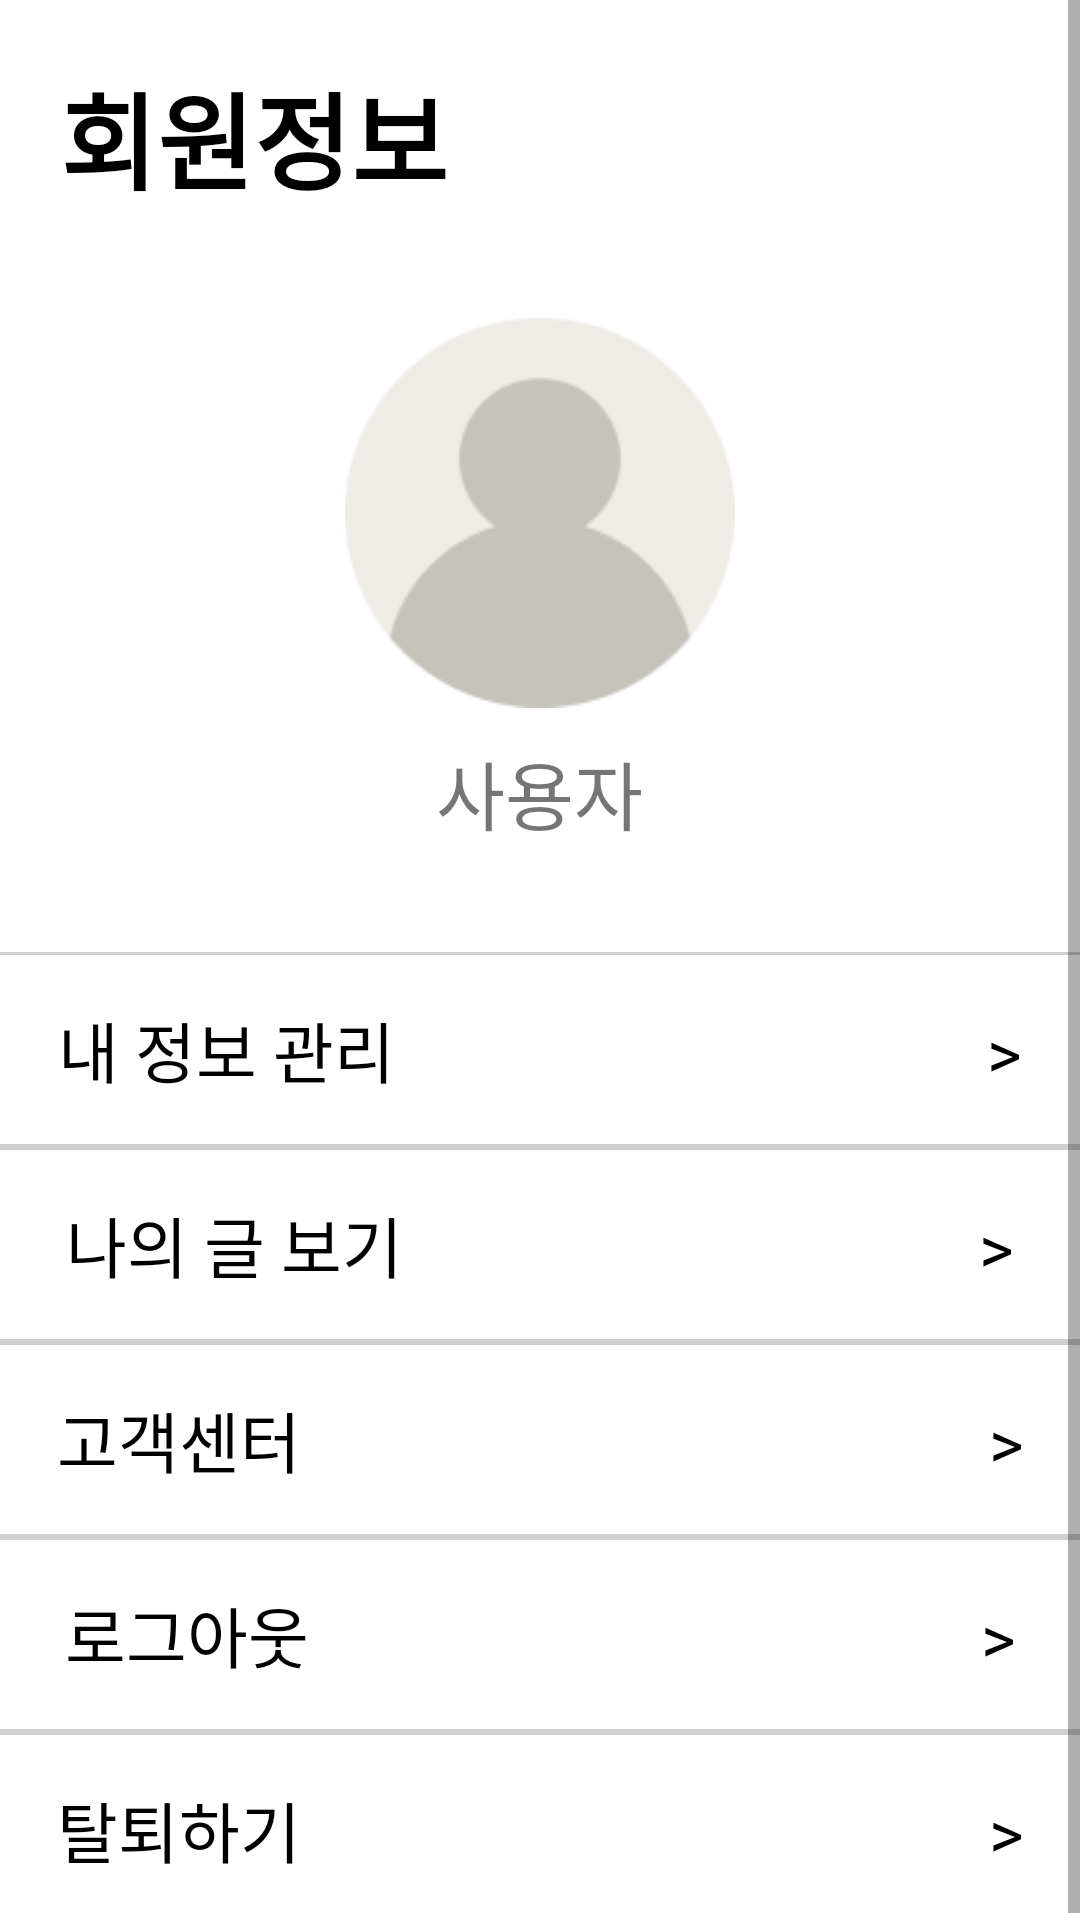

The Android layout XML behind this screen, and the referenced resources:
<!-- AndroidManifest.xml: application theme Theme.MobileProject -->
<!-- res/layout/activity_mypage.xml -->
<?xml version="1.0" encoding="utf-8"?>
<LinearLayout xmlns:android="http://schemas.android.com/apk/res/android"
    android:layout_width="match_parent"
    android:layout_height="match_parent"
    android:orientation="vertical" >

    <ScrollView
        android:layout_width="match_parent"
        android:layout_height="match_parent"
        android:layout_weight="1"
        android:fillViewport="true">

        <LinearLayout
            android:layout_width="match_parent"
            android:layout_height="wrap_content"
            android:orientation="vertical">

            <TextView
                android:id="@+id/main_titlename"
                android:layout_width="match_parent"
                android:layout_height="wrap_content"
                android:layout_margin="20dp"
                android:text="회원정보"
                android:textColor="@color/black"
                android:textSize="35dp"
                android:layout_marginLeft="10dp"
                android:textStyle="bold" />

            <ImageView
                android:id="@+id/mypage_imageView"
                android:layout_width="130dp"
                android:layout_height="130dp"
                android:layout_marginTop="15dp"
                android:layout_gravity="center"
                android:src="@drawable/imageicon" />
                <TextView
                    android:id="@+id/mypage_name"
                    android:layout_width="wrap_content"
                    android:layout_height="wrap_content"
                    android:layout_gravity="center"
                    android:layout_marginTop="10dp"
                    android:textSize="25dp"
                    android:inputType="text"
                    android:text="사용자"/>

                <TextView
                    android:id="@+id/mypage_info"
                    android:layout_width="match_parent"
                    android:layout_height="65dp"
                    android:layout_marginTop="35dp"
                    android:gravity="center"
                    android:textColor="@color/black"
                    android:textSize="22dp"
                    android:background="@drawable/mypageback"
                    android:text="내 정보 관리                                     >" />

                <TextView
                    android:id="@+id/mypage_writer"
                    android:layout_width="match_parent"
                    android:layout_height="65dp"
                    android:gravity="center"
                    android:textColor="@color/black"
                    android:textSize="22dp"
                    android:background="@drawable/mypageback"
                    android:text="나의 글 보기                                    >" />

                <TextView
                    android:id="@+id/mypage_company"
                    android:layout_width="match_parent"
                    android:layout_height="65dp"
                    android:gravity="center"
                    android:textColor="@color/black"
                    android:textSize="22dp"
                    android:background="@drawable/mypageback"
                    android:text="고객센터                                           >" />

                <TextView
                    android:id="@+id/mypage_logout"
                    android:layout_width="match_parent"
                    android:layout_height="65dp"
                    android:gravity="center"
                    android:textColor="@color/black"
                    android:textSize="22dp"
                    android:background="@drawable/mypageback"
                    android:text="로그아웃                                          >" />

                <TextView
                    android:id="@+id/mypage_exit"
                    android:layout_width="match_parent"
                    android:layout_height="65dp"
                    android:gravity="center"
                    android:textColor="@color/black"
                    android:textSize="22dp"
                    android:background="@drawable/mypageback"
                    android:text="탈퇴하기                                           >" />

        </LinearLayout>
    </ScrollView>
</LinearLayout>
<!-- resources referenced by this layout -->
<resources>
  <!-- drawable imageicon: png bitmap (drawable, 5505 bytes) -->
  <!-- drawable mypageback (drawable) -->
  <?xml version="1.0" encoding="utf-8"?>
  <layer-list xmlns:android="http://schemas.android.com/apk/res/android" >
      <item>
          <shape
              android:shape="rectangle">
  
              <solid android:color="#30000000" />
  
          </shape>
      </item>
  
      <item android:top="1dp" android:bottom="1dp">
          <shape
              android:shape="rectangle">
  
              <solid android:color="#FFFFFF" />
          </shape>
      </item>
  </layer-list>
  <style name="Theme.MobileProject" parent="Theme.MaterialComponents.DayNight.DarkActionBar">
          
          <item name="colorPrimary">@color/purple_500</item>
          <item name="colorPrimaryVariant">@color/purple_700</item>
          <item name="colorOnPrimary">@color/white</item>
          
          <item name="colorSecondary">@color/teal_200</item>
          <item name="colorSecondaryVariant">@color/teal_700</item>
          <item name="colorOnSecondary">@color/black</item>
          
          <item name="android:statusBarColor" tools:targetApi="l">?attr/colorPrimaryVariant</item>
          
          
          <item name="windowNoTitle">true</item>
      </style>
  <!-- not gathered from this repository: default colours our renderer supplied (Android Studio template values) -->
  <color name="purple_500">#FF6200EE</color>
  <color name="purple_700">#FF3700B3</color>
  <color name="teal_200">#FF03DAC5</color>
  <color name="teal_700">#FF018786</color>
  <color name="black">#FF000000</color>
  <color name="white">#FFFFFFFF</color>
</resources>
